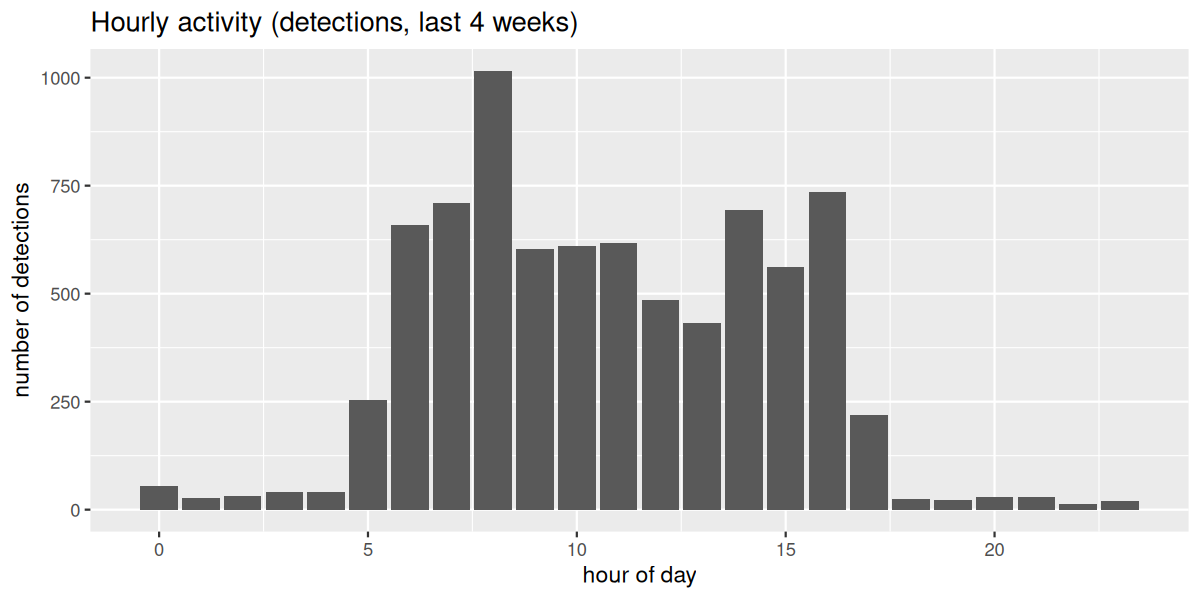

The file beside this chart, header and first rows:
hour, n_detections, n_species
0, 54, 10
1, 27, 8
2, 32, 9
3, 40, 12
4, 41, 10
5, 254, 16
6, 659, 23
7, 711, 26
8, 1016, 37
9, 603, 29
10, 611, 36
11, 617, 39
12, 486, 24
13, 433, 27
14, 693, 25
15, 562, 24
16, 736, 30
17, 218, 22
18, 24, 9
19, 23, 12
20, 30, 12
21, 30, 10
22, 13, 8
23, 20, 11
